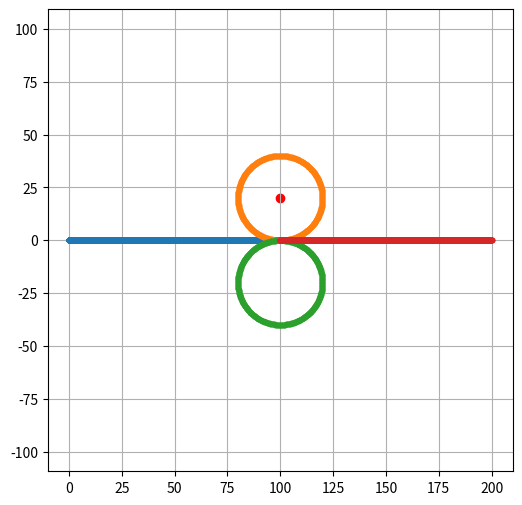

Python code for this plot:
import numpy as np
import matplotlib.pyplot as plt
from scipy.interpolate import CubicHermiteSpline
import pandas as pd

cone_r = 0.2
car_width, car_length = 1.8, 4

def create_circle_path(x0, y0, r, direction, step=0.01):
    if direction == 0:
        angles = np.arange(np.pi * 1.5, np.pi * 1.5 + 2 * np.pi, step)
    else:
        angles = np.arange(np.pi * 1.5, np.pi * 1.5 - 2 * np.pi, -step)

    path = []

    for angle in angles:
        x = x0 + r * np.cos(angle)
        y = y0 + r * np.sin(angle)
        path.append((x, y))

    return path

straight_line = np.array([[x, 6.26741445879301E-06] for x in np.linspace(0, 100, int((100 - 0) / 0.01) + 1)])
straight_line2 = np.array([[x, 6.26741445879301E-06] for x in np.linspace(100, 200, int((200 - 100) / 0.01) + 1)])
x0, y0 = 100, 6.26741445879301E-06 + 20
r = 20

circle_path = create_circle_path(x0, y0, r, 0)
circle_path = np.array(circle_path)

circle_path2 = create_circle_path(x0, y0 - 40, r, 0)
circle_path2 = np.array(circle_path2)

total_traj = np.vstack((straight_line, circle_path, circle_path2, straight_line2))

plt.figure(figsize=(6,6))
plt.plot(straight_line[:, 0], straight_line[:, 1], marker='.')
plt.plot(circle_path[:, 0], circle_path[:, 1], marker='.')
plt.plot(circle_path2[:, 0], circle_path2[:, 1], marker='.')
plt.plot(straight_line2[:, 0], straight_line2[:, 1], marker='.')
#plt.plot(total_traj[:, 0], total_traj[:, 1], marker='.')
plt.scatter(x0, y0, color='red') # Mark the center
plt.axis('equal') # Equal scaling for both axes
plt.grid(True)
plt.show()


df = pd.DataFrame({
    'traj_tx': total_traj[:, 0],
    'traj_ty': total_traj[:, 1]
})

df.to_csv("traj_eight.csv", index=False)
